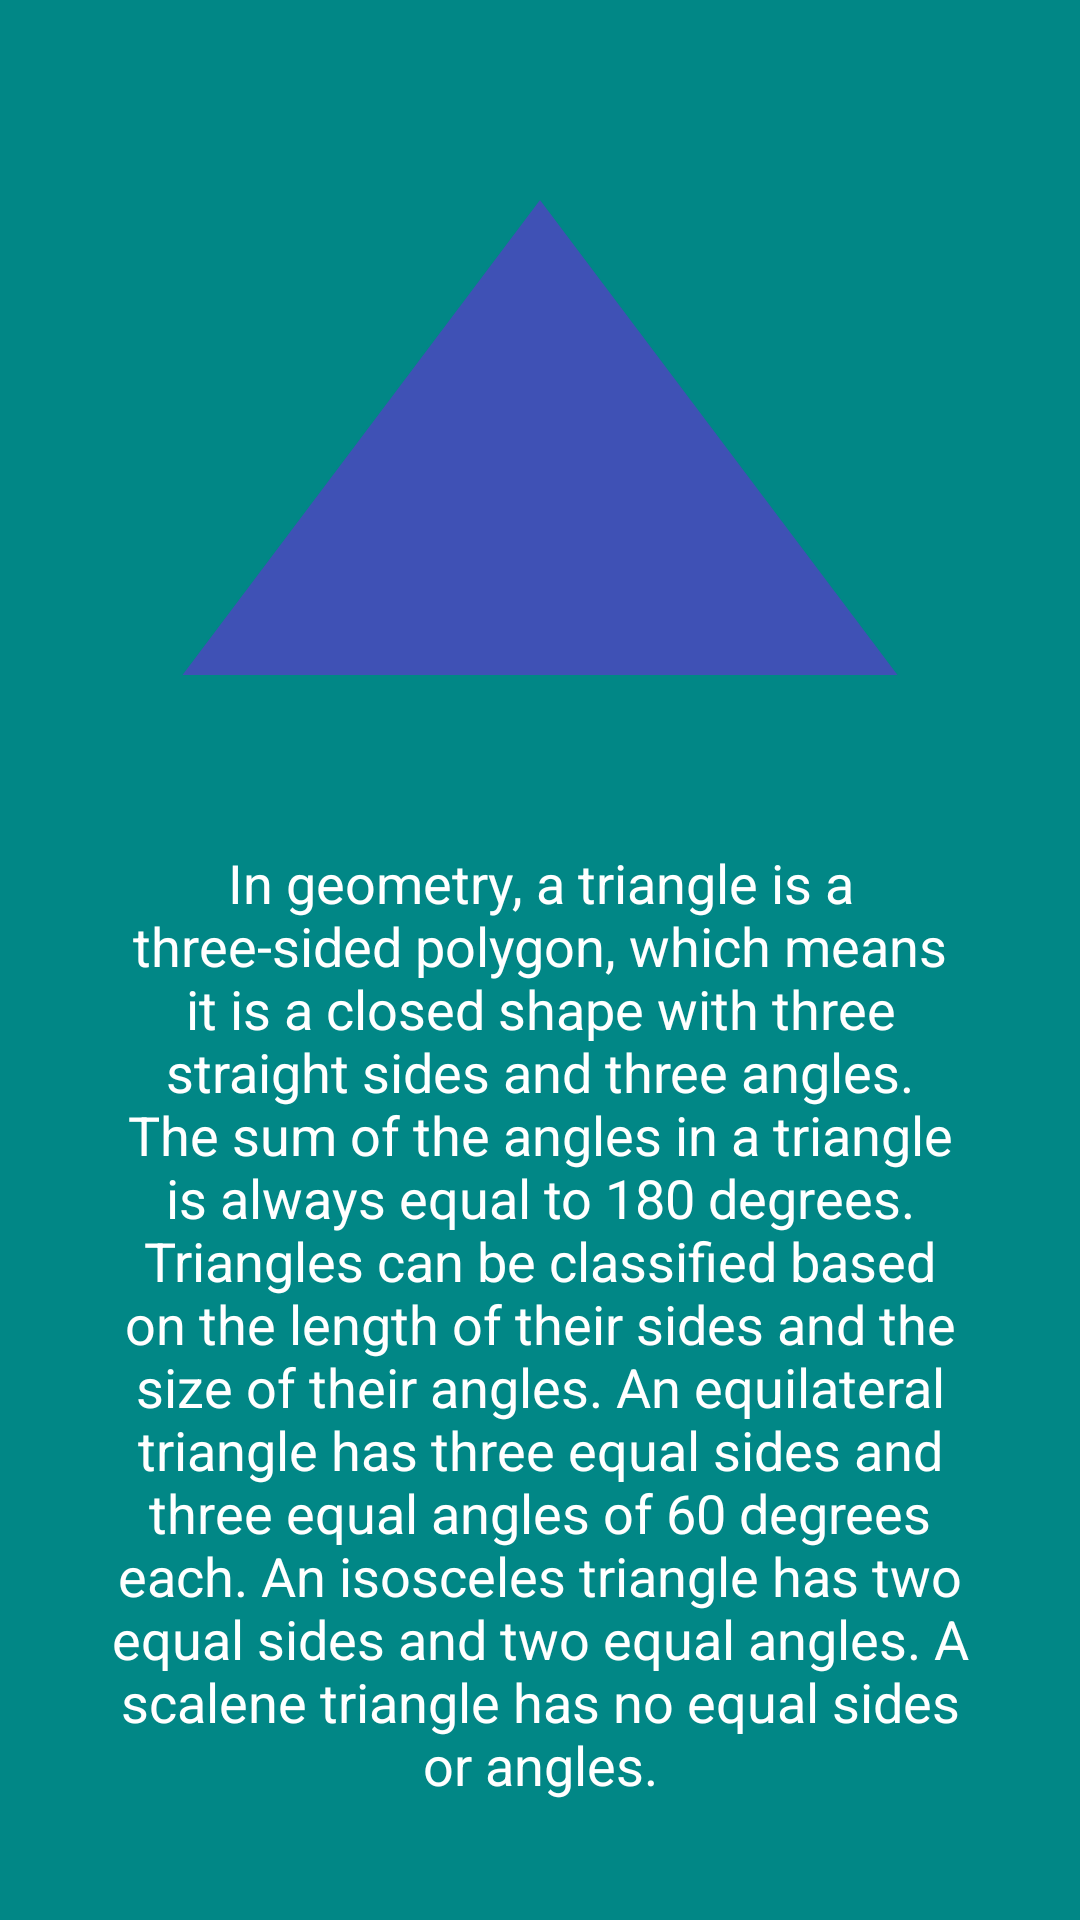

The Android layout XML behind this screen, and the referenced resources:
<!-- AndroidManifest.xml: application theme Theme.MathFunctions -->
<!-- res/layout/activity_triangle.xml -->
<?xml version="1.0" encoding="utf-8"?>
<androidx.constraintlayout.widget.ConstraintLayout xmlns:android="http://schemas.android.com/apk/res/android"
    xmlns:app="http://schemas.android.com/apk/res-auto"
    xmlns:tools="http://schemas.android.com/tools"
    android:layout_width="match_parent"
    android:layout_height="match_parent"
    android:background="@color/teal_700"
    tools:context=".functions.TriangleActivity">

    <TextView
        android:id="@+id/textView"
        android:layout_width="match_parent"
        android:layout_height="200dp"
        android:layout_margin="50dp"
        android:background="@drawable/triangle"
        app:layout_constraintEnd_toEndOf="parent"
        app:layout_constraintStart_toStartOf="parent"
        app:layout_constraintTop_toTopOf="parent" />

    <TextView
        android:layout_width="match_parent"
        android:layout_height="wrap_content"
        app:layout_constraintEnd_toEndOf="parent"
        android:layout_marginStart="32dp"
        android:layout_marginEnd="32dp"
        android:text="@string/triangle"
        android:layout_marginTop="32dp"
        android:textColor="@color/white"
        android:textSize="18sp"
        android:textAlignment="center"
        app:layout_constraintStart_toStartOf="parent"
        app:layout_constraintTop_toBottomOf="@+id/textView" />


</androidx.constraintlayout.widget.ConstraintLayout>
<!-- resources referenced by this layout -->
<resources>
  <!-- drawable triangle (drawable) -->
  <vector xmlns:android="http://schemas.android.com/apk/res/android"
      android:width="24dp"
      android:height="24dp"
      android:viewportWidth="24"
      android:viewportHeight="24">
      <path
          android:fillColor="#3F51B5"
          android:pathData="M12,2L1,21h22L12,2z"/>
  </vector>
  <string name="triangle">In geometry, a triangle is a three-sided polygon, which means it is a closed shape with three straight sides and three angles. The sum of the angles in a triangle is always equal to 180 degrees. Triangles can be classified based on the length of their sides and the size of their angles. An equilateral triangle has three equal sides and three equal angles of 60 degrees each. An isosceles triangle has two equal sides and two equal angles. A scalene triangle has no equal sides or angles.</string>
  <style name="Theme.MathFunctions" parent="Theme.MaterialComponents.DayNight.NoActionBar">
          
          <item name="colorPrimary">@color/purple_500</item>
          <item name="colorPrimaryVariant">@color/purple_700</item>
          <item name="colorOnPrimary">@color/white</item>
          
          <item name="colorSecondary">@color/teal_200</item>
          <item name="colorSecondaryVariant">@color/teal_700</item>
          <item name="colorOnSecondary">@color/black</item>
          
          <item name="android:statusBarColor">?attr/colorPrimaryVariant</item>
          
      </style>
  <!-- not gathered from this repository: default colours our renderer supplied (Android Studio template values) -->
  <color name="purple_500">#FF6200EE</color>
  <color name="purple_700">#FF3700B3</color>
  <color name="teal_200">#FF03DAC5</color>
  <color name="teal_700">#FF018786</color>
  <color name="black">#FF000000</color>
  <color name="white">#FFFFFFFF</color>
</resources>
